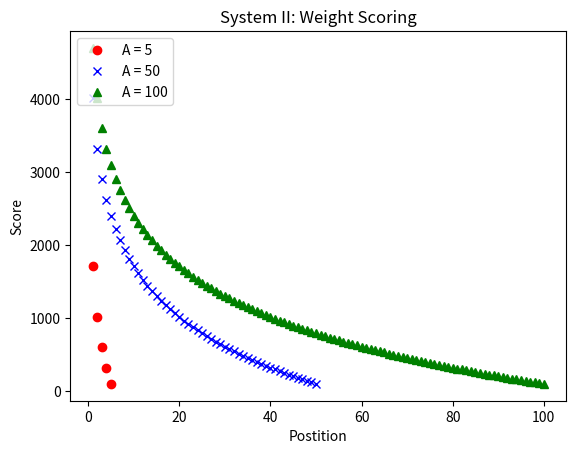

Here is the Python script that generated this plot:
import matplotlib.pyplot as plt
import numpy as np

def score(A):
	N = np.arange(0.0, A+1, 1) # position
	return 101 + 1000*np.log(A) - 1000*np.log(N)

fig = plt.figure()
ax = fig.add_subplot(111) 


ax.plot(score(5), 'ro', label='A = 5') 


ax.plot(score(50), 'bx', label='A = 50') 


ax.plot(score(100), 'g^', label='A = 100') 

ax.legend(loc='upper left')
# plt.axis([0, 100, 0, 100])
plt.title("System II: Weight Scoring")
plt.ylabel('Score')
plt.xlabel('Postition')
plt.show()

"""
A = 5.0 # number of boats
N = np.arange(0.0, A, 1) # position
score_5 = 101 + 1000*np.log(A) - 1000*np.log(N)
plt.plot(N, score, 'g^')

A = 50.0 # number of boats
N = np.arange(0.0, A, 1) # position
score = 101 + 1000*np.log(A) - 1000*np.log(N)
plt.plot(N, score, 'r--')

A = 100.0 # number of boats
N = np.arange(0.0, A, 1) # position
score = 101 + 1000*np.log(A) - 1000*np.log(N)
plt.plot(N, score, 'bs')

plt.ylabel('score')
plt.show()
"""